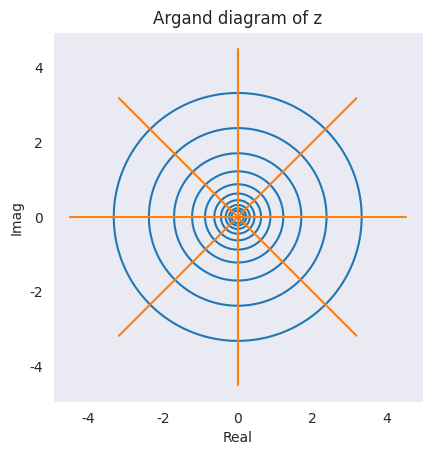
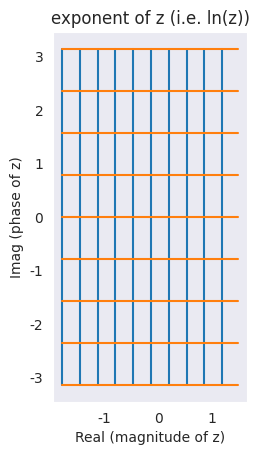

Reproduce these figures in Python, in order.
from numpy import array as ary; from numpy import log as ln
from numpy import cos, sin, pi, sqrt, exp, arccos;
tau = 2*pi
import numpy as np;
from matplotlib import pyplot as plt
import seaborn as sns


def set_fig_get_ax():
    sns.set_style('dark')
    # plt.style.use('dark_background')
    fig, ax = plt.subplots()
    ax.set_aspect(1)
    return ax

def plot_polar(ax):
    #plotting the iso-magnitude lines
    theta_cont = np.linspace(0, tau, 300)
    for r in exp(np.linspace(-1.8, 1.2, 10)):
        ax.plot( r*cos(theta_cont), r*sin(theta_cont), color='C0' )

    radial_cont = np.linspace(0, 4.5)
    for t in np.linspace(0, tau, 8, endpoint=False):
        ax.plot( radial_cont*cos(t), radial_cont*sin(t), color='C1')

    ax.set_xlabel('Real')
    ax.set_ylabel('Imag')
    ax.set_title('Argand diagram of z')
    plt.savefig('polar.png')
    plt.close()
    return

def plot_cart(ax):
    y_cont = ary([-pi, pi])
    for x in (x_lines:=np.linspace(-1.8, 1.2, 10)):
        plt.plot(y_cont - y_cont + x, y_cont, color='C0')

    x_cont = ary([-1.8, 1.5])
    for y in (y_lines:=np.linspace(-pi, pi, 9, endpoint=True)):
        plt.plot(x_cont, y - x_cont + x_cont, color='C1')
    ax.set_xlabel('Real (magnitude of z)')
    ax.set_ylabel('Imag (phase of z)')
    ax.set_title('exponent of z (i.e. ln(z))')
    plt.savefig('cartesian.png')
    plt.close()

if __name__=='__main__':
    plot_polar(set_fig_get_ax())
    plot_cart(set_fig_get_ax())
